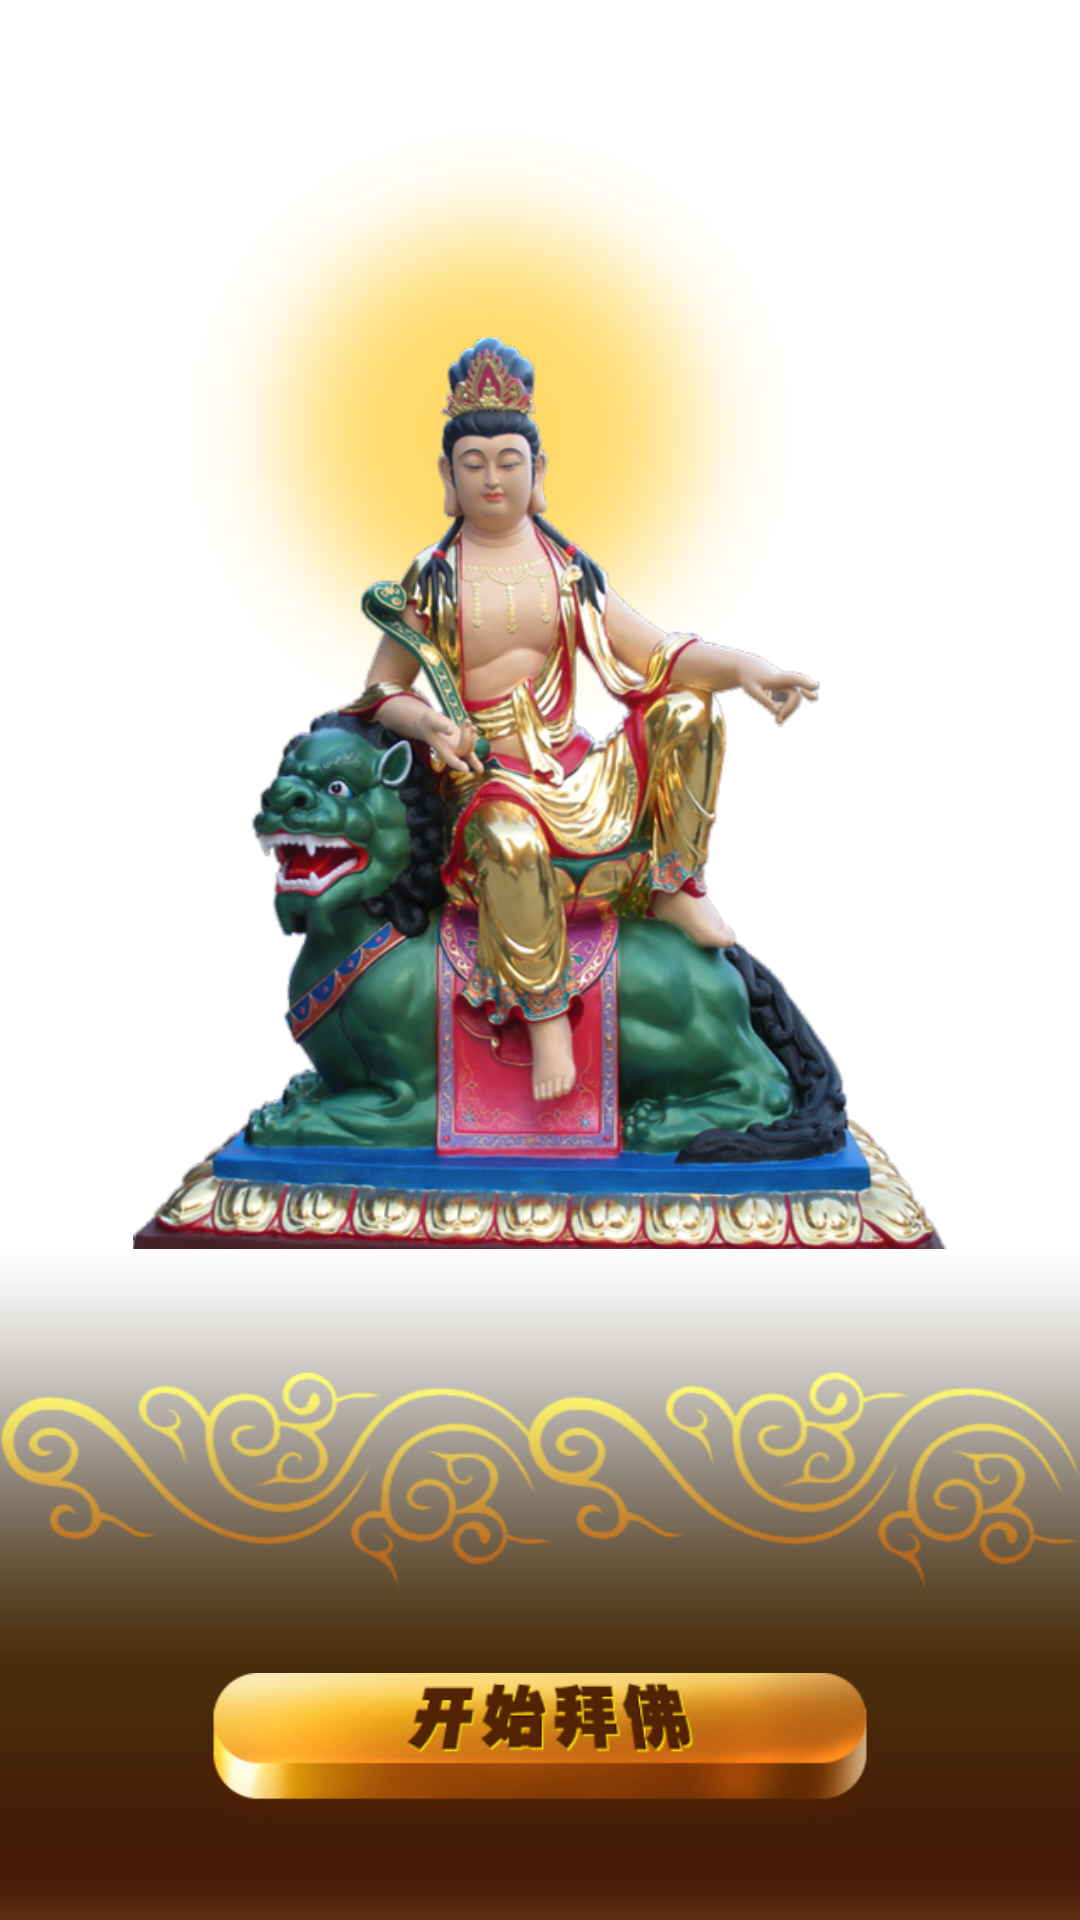

The Android layout XML behind this screen, and the referenced resources:
<!-- AndroidManifest.xml: fallback theme Theme.MaterialComponents.DayNight.NoActionBar -->
<!-- res/layout/splash_05.xml -->
<RelativeLayout xmlns:android="http://schemas.android.com/apk/res/android"
    xmlns:tools="http://schemas.android.com/tools"
    android:layout_width="match_parent"
    android:layout_height="match_parent"
    android:background="@drawable/splash_background" >

    <ImageView
        android:id="@+id/splash_fo"
        android:layout_width="wrap_content"
        android:layout_height="wrap_content"
        android:layout_centerHorizontal="true"
        android:layout_gravity="center_horizontal"
        android:layout_marginTop="-20dp"
        android:scaleX="0.85"
        android:scaleY="0.85"
        android:src="@drawable/fo_005_big_ws" />

    <ImageView
        android:id="@+id/splash_text_force"
        android:layout_width="match_parent"
        android:layout_height="wrap_content"
        android:layout_alignParentBottom="true"
        android:layout_marginBottom="-40dp"
        android:src="@drawable/splash_text_force" />

    <ImageView
        android:id="@+id/splash_cloud"
        android:layout_width="match_parent"
        android:layout_height="wrap_content"
        android:layout_above="@+id/splash_btn"
        android:layout_marginBottom="10dp"
        android:src="@drawable/splash_cloud" />

    <Button
        android:id="@+id/splash_btn"
        android:layout_width="wrap_content"
        android:layout_height="wrap_content"
        android:layout_alignParentBottom="true"
        android:layout_centerHorizontal="true"
        android:layout_marginBottom="25dp"
        android:background="@drawable/splash_btn_start"
        android:scaleX="0.85"
        android:scaleY="0.85" />

</RelativeLayout>
<!-- resources referenced by this layout -->
<resources>
  <!-- drawable fo_005_big_ws: png bitmap (drawable-hdpi, 329421 bytes) -->
  <!-- drawable splash_btn_start: png bitmap (drawable-hdpi, 37510 bytes) -->
  <!-- drawable splash_cloud: png bitmap (drawable-hdpi, 48727 bytes) -->
  <!-- drawable splash_text_force: png bitmap (drawable-hdpi, 5151 bytes) -->
</resources>
